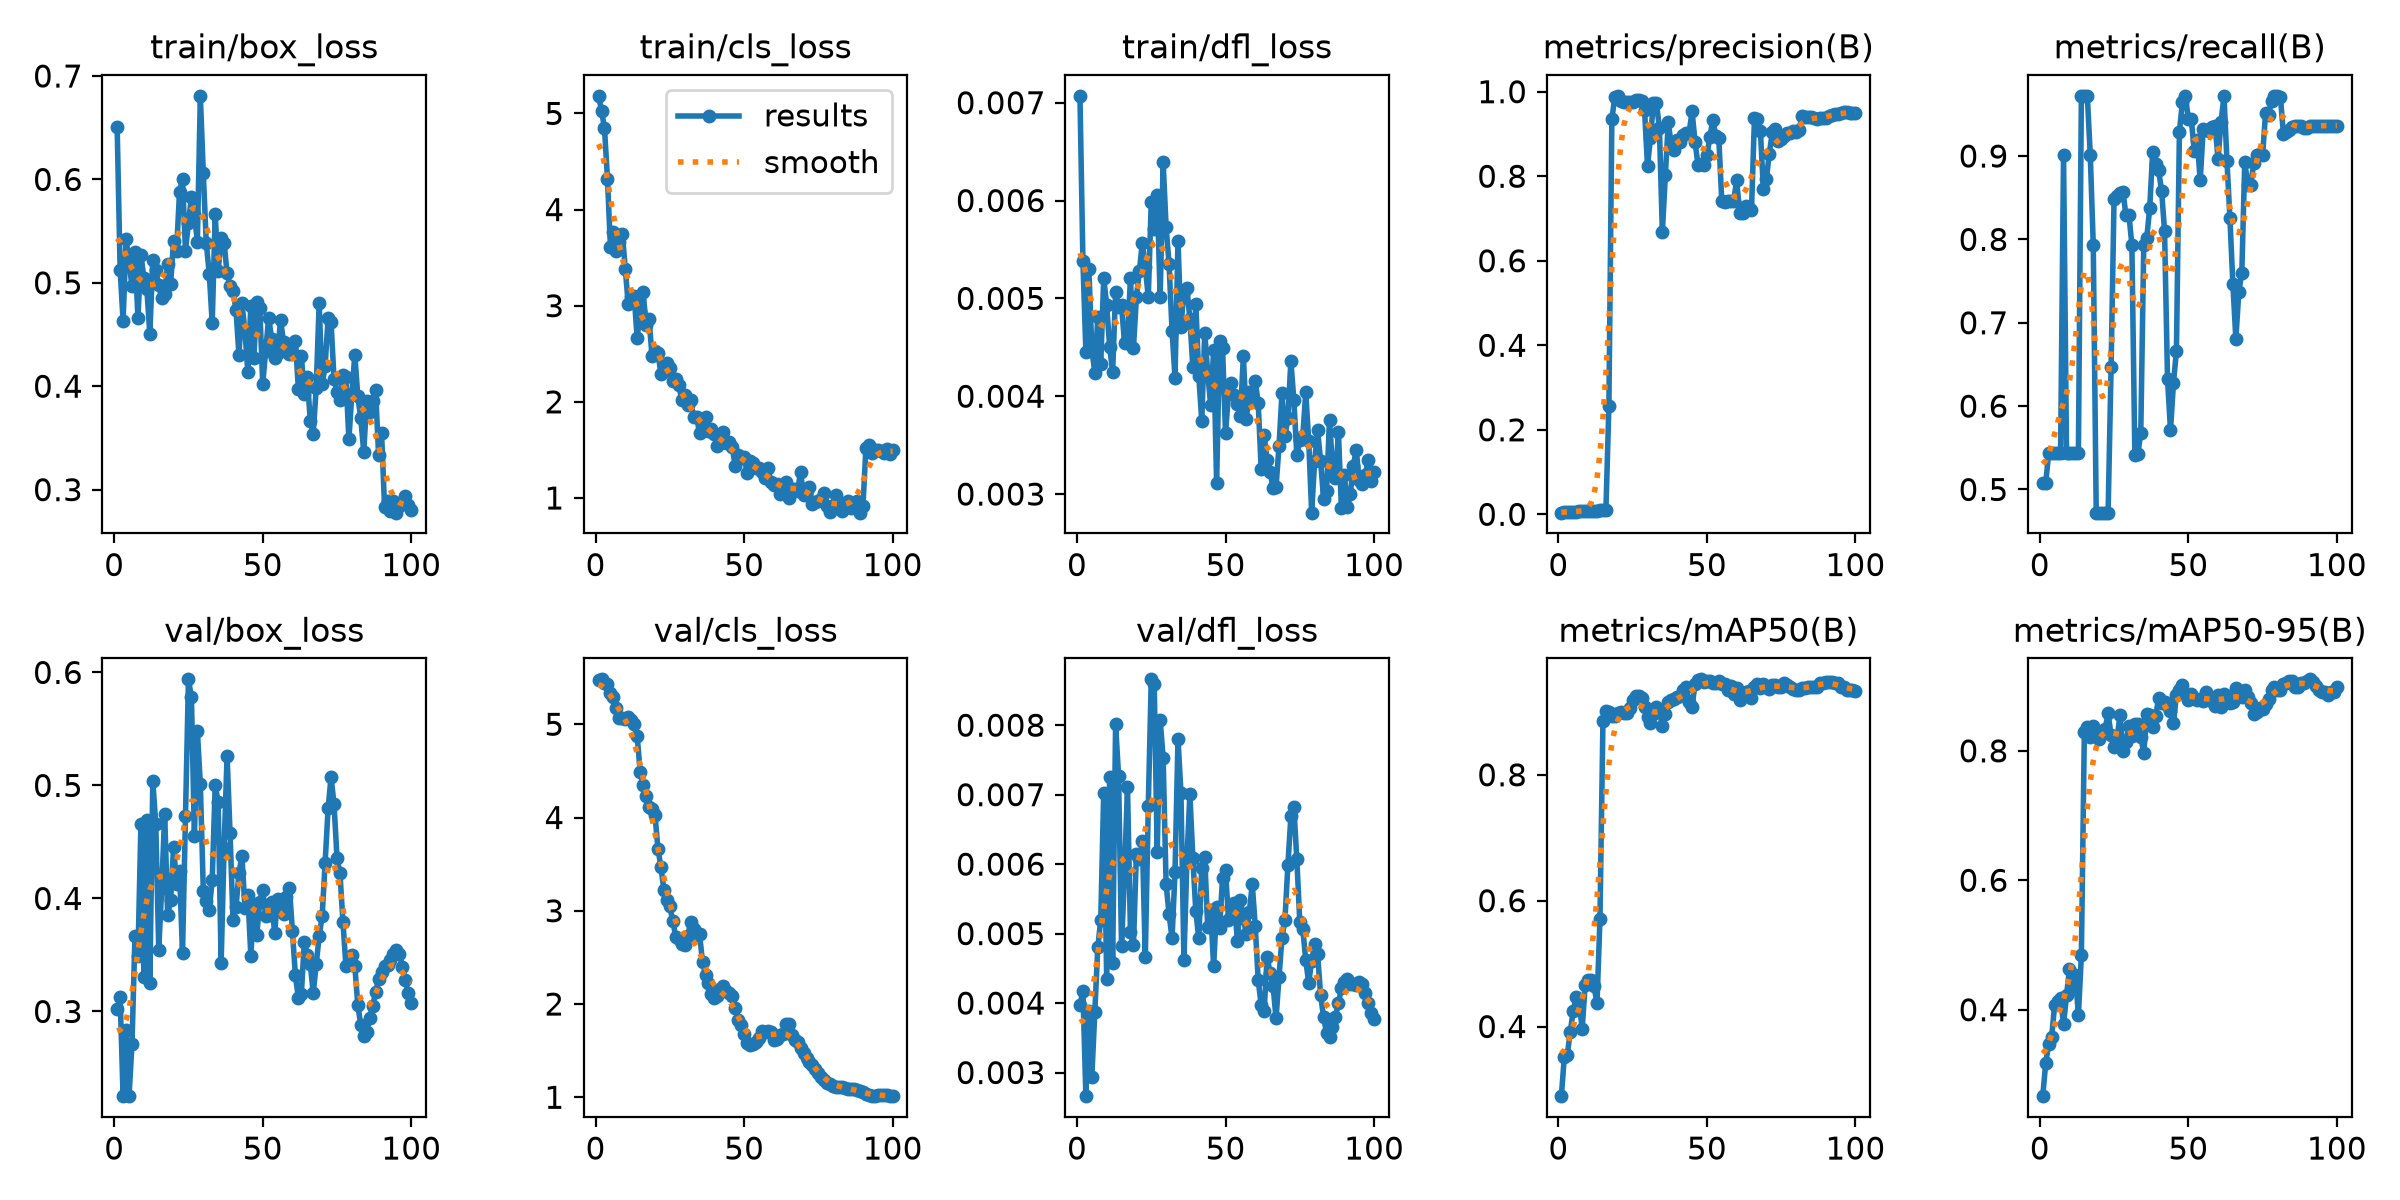

The file beside this chart, header and first rows:
epoch, time, train/box_loss, train/cls_loss, train/dfl_loss, metrics/precision(B), metrics/recall(B), metrics/mAP50(B), metrics/mAP50-95(B), val/box_loss, val/cls_loss, val/dfl_loss, lr/pg0, lr/pg1, lr/pg2
1, 46.41, 0.6509, 5.183, 0.00707, 0.00396, 0.5079, 0.2893, 0.2665, 0.3019, 5.478, 0.00397, 5.001e-05, 5.001e-05, 5.001e-05
2, 87.17, 0.5128, 5.028, 0.00538, 0.0048, 0.5079, 0.352, 0.3176, 0.3132, 5.482, 0.00417, 0.0001155, 0.0001155, 0.0001155
3, 123.4, 0.4632, 4.846, 0.00445, 0.00534, 0.5436, 0.3547, 0.3468, 0.2251, 5.438, 0.00266, 0.0001797, 0.0001797, 0.0001797
4, 161.2, 0.542, 4.32, 0.0053, 0.00565, 0.5436, 0.392, 0.358, 0.2832, 5.431, 0.00388, 0.0002426, 0.0002426, 0.0002426
5, 203.6, 0.5208, 3.61, 0.00448, 0.00599, 0.5436, 0.4245, 0.4073, 0.2253, 5.34, 0.00294, 0.0003042, 0.0003042, 0.0003042
6, 238.7, 0.4965, 3.761, 0.00424, 0.00661, 0.5436, 0.4465, 0.413, 0.2714, 5.295, 0.00387, 0.0003644, 0.0003644, 0.0003644
7, 275.5, 0.5299, 3.567, 0.00481, 0.00718, 0.5436, 0.4401, 0.4177, 0.3672, 5.17, 0.0048, 0.0004234, 0.0004234, 0.0004234
8, 328.4, 0.4658, 3.662, 0.00433, 0.00892, 0.9008, 0.3955, 0.3779, 0.3492, 5.063, 0.0052, 0.000481, 0.000481, 0.000481
9, 383, 0.5271, 3.751, 0.00521, 0.00802, 0.5436, 0.4657, 0.4222, 0.4659, 5.062, 0.00703, 0.0005372, 0.0005372, 0.0005372
10, 425.1, 0.5047, 3.384, 0.00493, 0.00829, 0.5436, 0.4739, 0.4631, 0.3306, 5.054, 0.00434, 0.0005922, 0.0005922, 0.0005922
11, 468.7, 0.4938, 3.013, 0.0045, 0.00847, 0.5436, 0.4739, 0.4317, 0.4692, 5.076, 0.00726, 0.0006458, 0.0006458, 0.0006458
12, 528, 0.4508, 3.092, 0.00425, 0.0089, 0.5436, 0.4636, 0.454, 0.3253, 5.043, 0.00457, 0.0006982, 0.0006982, 0.0006982
13, 570.5, 0.5223, 3.1, 0.00507, 0.00892, 0.5436, 0.4371, 0.3914, 0.5038, 5.004, 0.00801, 0.0007492, 0.0007492, 0.0007492
14, 611.4, 0.5123, 2.659, 0.00491, 0.01059, 0.9722, 0.5716, 0.4841, 0.466, 4.875, 0.00727, 0.0007989, 0.0007989, 0.0007989
15, 652.4, 0.4978, 2.945, 0.00493, 0.01006, 0.9722, 0.8855, 0.8286, 0.3547, 4.493, 0.00482, 0.0008472, 0.0008472, 0.0008472
16, 698.6, 0.4851, 3.142, 0.00454, 0.00993, 0.9722, 0.9008, 0.8363, 0.4093, 4.347, 0.00586, 0.0008943, 0.0008943, 0.0008943
17, 748.8, 0.4892, 2.803, 0.00456, 0.2564, 0.9008, 0.9, 0.8207, 0.4747, 4.234, 0.00711, 0.00094, 0.00094, 0.00094
18, 794.1, 0.5186, 2.861, 0.00521, 0.9351, 0.7936, 0.893, 0.8385, 0.3853, 4.11, 0.00502, 0.0009844, 0.0009844, 0.0009844
19, 835.1, 0.4989, 2.475, 0.00449, 0.988, 0.4722, 0.8942, 0.8323, 0.3991, 4.091, 0.00483, 0.001027, 0.001027, 0.001027
20, 875.7, 0.5405, 2.527, 0.00501, 0.9902, 0.4722, 0.8977, 0.8183, 0.4459, 4.023, 0.00615, 0.001069, 0.001069, 0.001069
21, 915.8, 0.5308, 2.506, 0.00528, 0.9787, 0.4722, 0.8996, 0.8284, 0.4128, 3.664, 0.00607, 0.00111, 0.00111, 0.00111
22, 956.2, 0.5883, 2.29, 0.00557, 0.9761, 0.4722, 0.8989, 0.8341, 0.4239, 3.468, 0.00633, 0.001149, 0.001149, 0.001149
23, 997.7, 0.6003, 2.317, 0.00532, 0.9748, 0.4722, 0.8981, 0.8579, 0.3516, 3.221, 0.00466, 0.001187, 0.001187, 0.001187
24, 1040, 0.5311, 2.404, 0.00501, 0.9747, 0.647, 0.9064, 0.8246, 0.4728, 3.12, 0.00684, 0.001223, 0.001223, 0.001223
25, 1080, 0.5582, 2.35, 0.00599, 0.9757, 0.8485, 0.9195, 0.8054, 0.5939, 3.048, 0.00866, 0.001258, 0.001258, 0.001258
26, 1121, 0.5828, 2.216, 0.00571, 0.9802, 0.8519, 0.9244, 0.819, 0.5781, 2.888, 0.00859, 0.001254, 0.001254, 0.001254
27, 1163, 0.5668, 2.235, 0.00606, 0.98, 0.8552, 0.9245, 0.8549, 0.455, 2.719, 0.00617, 0.001238, 0.001238, 0.001238
28, 1203, 0.5397, 2.175, 0.00501, 0.9772, 0.8571, 0.9222, 0.7996, 0.5484, 2.702, 0.00808, 0.001221, 0.001221, 0.001221
29, 1243, 0.6808, 2.018, 0.00639, 0.9567, 0.8294, 0.9083, 0.8144, 0.501, 2.641, 0.00753, 0.001205, 0.001205, 0.001205
30, 1284, 0.6059, 2.071, 0.00573, 0.8247, 0.8294, 0.8911, 0.8379, 0.407, 2.628, 0.00571, 0.001188, 0.001188, 0.001188
31, 1324, 0.5385, 1.969, 0.00535, 0.8909, 0.7936, 0.8822, 0.8224, 0.398, 2.729, 0.00528, 0.001172, 0.001172, 0.001172
32, 1367, 0.5089, 2.018, 0.00467, 0.9744, 0.542, 0.8964, 0.842, 0.3898, 2.874, 0.00493, 0.001155, 0.001155, 0.001155
33, 1408, 0.461, 1.838, 0.00419, 0.9738, 0.5424, 0.9077, 0.8408, 0.4163, 2.809, 0.00589, 0.001139, 0.001139, 0.001139
34, 1448, 0.5662, 1.846, 0.00559, 0.915, 0.568, 0.9024, 0.822, 0.5006, 2.741, 0.0078, 0.001122, 0.001122, 0.001122
35, 1487, 0.5113, 1.673, 0.00471, 0.6679, 0.7936, 0.8774, 0.7963, 0.4852, 2.746, 0.00703, 0.001106, 0.001106, 0.001106
36, 1527, 0.5435, 1.715, 0.00508, 0.802, 0.8016, 0.8964, 0.8567, 0.3432, 2.45, 0.00462, 0.001089, 0.001089, 0.001089
37, 1566, 0.5389, 1.845, 0.00511, 0.9289, 0.8373, 0.9161, 0.8558, 0.445, 2.313, 0.00604, 0.001073, 0.001073, 0.001073
38, 1606, 0.509, 1.693, 0.00479, 0.8726, 0.9048, 0.9184, 0.8368, 0.5262, 2.227, 0.00701, 0.001056, 0.001056, 0.001056
39, 1648, 0.4968, 1.722, 0.0043, 0.8629, 0.8904, 0.9208, 0.8537, 0.4579, 2.104, 0.00609, 0.00104, 0.00104, 0.00104
40, 1691, 0.4917, 1.669, 0.00494, 0.8866, 0.8828, 0.9235, 0.8811, 0.3809, 2.069, 0.00532, 0.001023, 0.001023, 0.001023
41, 1734, 0.4738, 1.537, 0.00421, 0.8803, 0.8584, 0.9257, 0.8744, 0.3923, 2.082, 0.00493, 0.001007, 0.001007, 0.001007
42, 1774, 0.4303, 1.573, 0.00375, 0.8973, 0.8103, 0.934, 0.8757, 0.4223, 2.163, 0.00594, 0.0009904, 0.0009904, 0.0009904
43, 1813, 0.4803, 1.691, 0.00465, 0.9025, 0.632, 0.9397, 0.8691, 0.4375, 2.189, 0.0061, 0.0009739, 0.0009739, 0.0009739
44, 1852, 0.4539, 1.569, 0.00424, 0.9027, 0.5712, 0.916, 0.8623, 0.3919, 2.138, 0.0051, 0.0009574, 0.0009574, 0.0009574
45, 1892, 0.4134, 1.581, 0.00391, 0.9538, 0.6279, 0.9082, 0.8426, 0.4029, 2.117, 0.00534, 0.0009409, 0.0009409, 0.0009409
46, 1931, 0.4778, 1.525, 0.00447, 0.8808, 0.6662, 0.9444, 0.887, 0.3491, 2.081, 0.00453, 0.0009244, 0.0009244, 0.0009244
47, 1971, 0.4271, 1.333, 0.00311, 0.827, 0.9294, 0.9502, 0.8934, 0.3951, 1.956, 0.00539, 0.0009078, 0.0009078, 0.0009078
48, 2012, 0.4815, 1.445, 0.00456, 0.8296, 0.9643, 0.9517, 0.9018, 0.3679, 1.827, 0.00508, 0.0008913, 0.0008913, 0.0008913
49, 2052, 0.4759, 1.42, 0.00449, 0.8259, 0.9722, 0.9478, 0.8898, 0.3967, 1.776, 0.0058, 0.0008748, 0.0008748, 0.0008748
50, 2092, 0.4024, 1.429, 0.00362, 0.8497, 0.945, 0.9487, 0.8779, 0.4079, 1.683, 0.00591, 0.0008583, 0.0008583, 0.0008583
51, 2132, 0.4343, 1.262, 0.00403, 0.8927, 0.9441, 0.9487, 0.8883, 0.3845, 1.587, 0.0052, 0.0008418, 0.0008418, 0.0008418
52, 2173, 0.4662, 1.384, 0.00414, 0.933, 0.9064, 0.9453, 0.8822, 0.3857, 1.564, 0.00524, 0.0008253, 0.0008253, 0.0008253
53, 2212, 0.446, 1.365, 0.00401, 0.8948, 0.9193, 0.9453, 0.8784, 0.3973, 1.575, 0.00544, 0.0008088, 0.0008088, 0.0008088
54, 2254, 0.4278, 1.312, 0.00392, 0.8895, 0.8707, 0.9487, 0.8808, 0.3697, 1.597, 0.00489, 0.0007923, 0.0007923, 0.0007923
55, 2294, 0.4318, 1.312, 0.0038, 0.7411, 0.9325, 0.9435, 0.8763, 0.3996, 1.634, 0.00549, 0.0007758, 0.0007758, 0.0007758
56, 2335, 0.4638, 1.272, 0.00441, 0.7399, 0.9313, 0.9435, 0.8911, 0.3937, 1.714, 0.00523, 0.0007593, 0.0007593, 0.0007593
57, 2376, 0.4431, 1.212, 0.00377, 0.7405, 0.9304, 0.9346, 0.8778, 0.3862, 1.703, 0.00499, 0.0007428, 0.0007428, 0.0007428
58, 2415, 0.4336, 1.314, 0.00404, 0.7423, 0.9344, 0.941, 0.8805, 0.4013, 1.708, 0.00531, 0.0007263, 0.0007263, 0.0007263
59, 2455, 0.431, 1.165, 0.00395, 0.742, 0.9365, 0.9276, 0.8692, 0.4092, 1.7, 0.00571, 0.0007098, 0.0007098, 0.0007098
60, 2497, 0.4327, 1.14, 0.00416, 0.7903, 0.8969, 0.9381, 0.886, 0.3709, 1.615, 0.00511, 0.0006933, 0.0006933, 0.0006933
... 40 more rows
